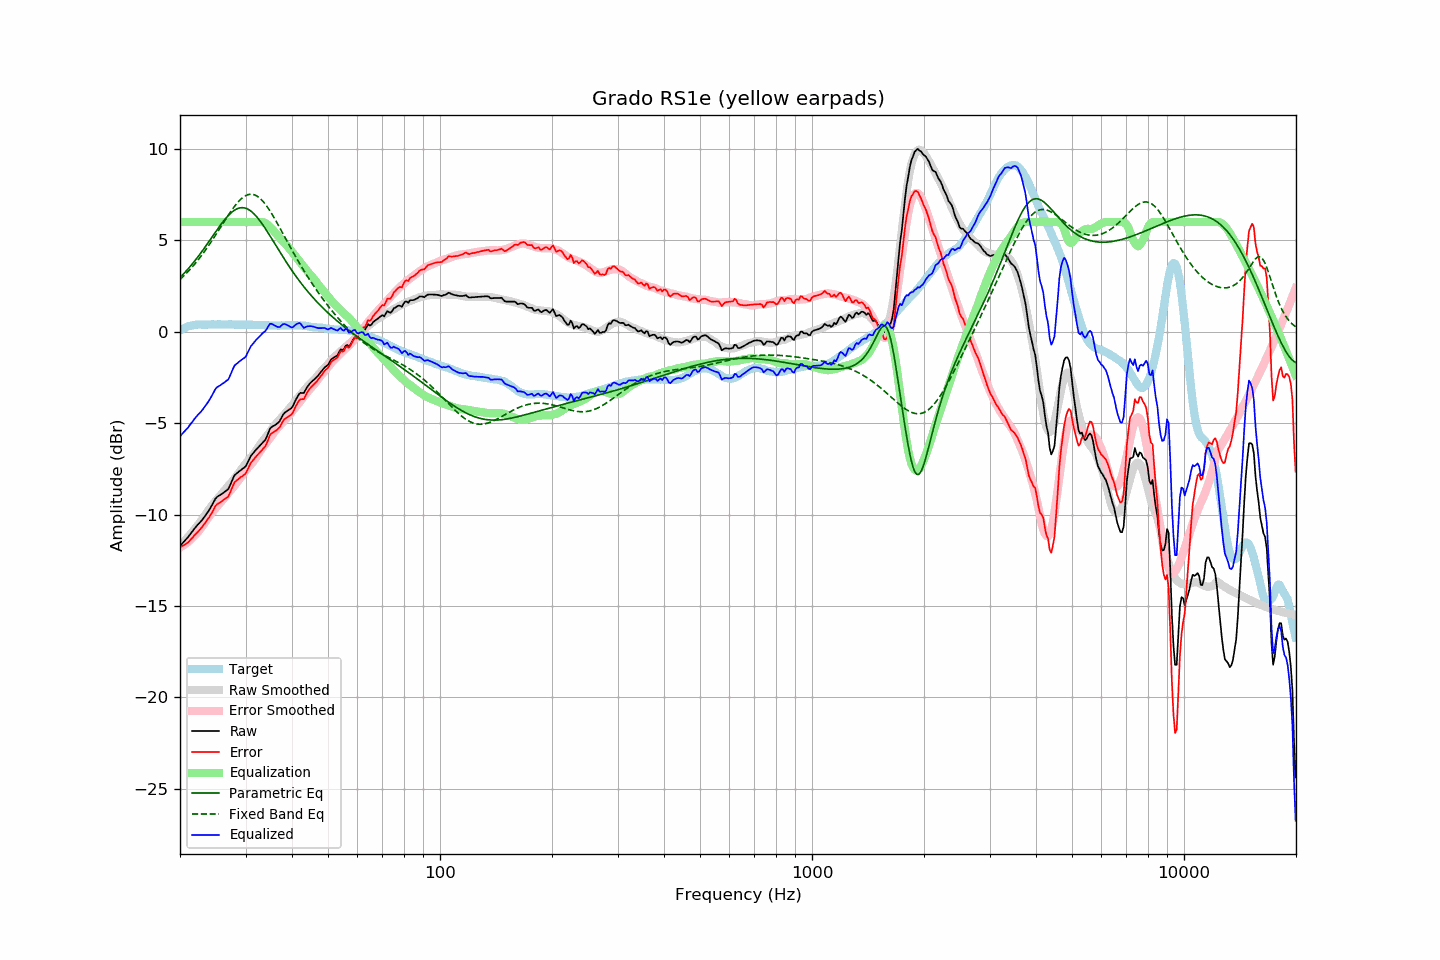

The data file committed next to this chart (first rows):
frequency, raw, error, smoothed, error_smoothed, equalization, parametric_eq, fixed_band_eq, equalized_raw, equalized_smoothed, target
20.00, -11.71, -11.79, -11.70, -11.80, 6.00, 2.97, 2.86, -5.71, -5.70, 0.08
20.20, -11.62, -11.75, -11.61, -11.75, 6.00, 3.06, 2.94, -5.62, -5.61, 0.13
20.40, -11.52, -11.70, -11.52, -11.69, 6.00, 3.15, 3.02, -5.52, -5.52, 0.18
20.61, -11.43, -11.64, -11.42, -11.63, 6.00, 3.24, 3.11, -5.43, -5.42, 0.21
20.81, -11.33, -11.59, -11.33, -11.57, 6.00, 3.34, 3.20, -5.33, -5.33, 0.26
21.02, -11.24, -11.54, -11.23, -11.50, 6.00, 3.44, 3.29, -5.24, -5.23, 0.30
21.23, -11.12, -11.44, -11.13, -11.42, 6.00, 3.54, 3.39, -5.12, -5.13, 0.32
21.44, -11.00, -11.33, -11.03, -11.34, 6.00, 3.64, 3.48, -5.00, -5.03, 0.34
21.66, -10.89, -11.25, -10.92, -11.26, 6.00, 3.75, 3.58, -4.89, -4.92, 0.35
21.87, -10.77, -11.13, -10.81, -11.17, 6.00, 3.86, 3.69, -4.77, -4.81, 0.36
22.09, -10.66, -11.04, -10.70, -11.07, 6.00, 3.97, 3.79, -4.66, -4.70, 0.38
22.31, -10.56, -10.95, -10.59, -10.97, 6.00, 4.08, 3.90, -4.56, -4.59, 0.39
22.54, -10.47, -10.87, -10.48, -10.87, 6.00, 4.20, 4.01, -4.47, -4.48, 0.39
22.76, -10.37, -10.76, -10.36, -10.75, 6.00, 4.32, 4.13, -4.37, -4.36, 0.39
22.99, -10.27, -10.65, -10.23, -10.63, 6.00, 4.44, 4.24, -4.27, -4.23, 0.38
23.22, -10.15, -10.53, -10.11, -10.50, 6.00, 4.56, 4.36, -4.15, -4.11, 0.38
23.45, -10.03, -10.41, -9.98, -10.37, 6.00, 4.68, 4.48, -4.03, -3.98, 0.38
23.69, -9.90, -10.29, -9.85, -10.25, 6.00, 4.81, 4.61, -3.90, -3.85, 0.39
23.92, -9.78, -10.17, -9.72, -10.12, 6.00, 4.94, 4.74, -3.78, -3.72, 0.39
24.16, -9.63, -10.03, -9.60, -10.00, 6.00, 5.06, 4.87, -3.63, -3.60, 0.40
24.40, -9.47, -9.88, -9.48, -9.88, 6.00, 5.19, 5.00, -3.47, -3.48, 0.41
24.65, -9.30, -9.70, -9.38, -9.78, 6.00, 5.32, 5.13, -3.30, -3.38, 0.40
24.89, -9.14, -9.54, -9.27, -9.67, 6.00, 5.44, 5.27, -3.14, -3.27, 0.40
25.14, -9.04, -9.44, -9.17, -9.58, 6.00, 5.57, 5.41, -3.04, -3.17, 0.40
25.39, -8.98, -9.39, -9.07, -9.47, 6.00, 5.69, 5.54, -2.98, -3.07, 0.41
25.65, -8.93, -9.34, -8.96, -9.37, 6.00, 5.81, 5.68, -2.93, -2.96, 0.41
25.91, -8.87, -9.27, -8.86, -9.26, 6.00, 5.93, 5.82, -2.87, -2.86, 0.40
26.16, -8.81, -9.21, -8.75, -9.15, 6.00, 6.04, 5.96, -2.81, -2.75, 0.40
26.43, -8.74, -9.14, -8.64, -9.04, 6.00, 6.15, 6.10, -2.74, -2.64, 0.40
26.69, -8.68, -9.08, -8.54, -8.93, 6.00, 6.26, 6.24, -2.68, -2.54, 0.40
26.96, -8.61, -9.02, -8.43, -8.83, 6.00, 6.35, 6.37, -2.61, -2.43, 0.41
27.23, -8.43, -8.84, -8.33, -8.73, 6.00, 6.44, 6.50, -2.43, -2.33, 0.40
27.50, -8.22, -8.63, -8.23, -8.63, 6.00, 6.52, 6.63, -2.22, -2.23, 0.40
27.77, -8.02, -8.41, -8.13, -8.53, 6.00, 6.59, 6.75, -2.02, -2.13, 0.39
28.05, -7.84, -8.23, -8.02, -8.41, 6.00, 6.65, 6.87, -1.84, -2.02, 0.39
28.33, -7.77, -8.15, -7.90, -8.30, 6.00, 6.71, 6.98, -1.77, -1.90, 0.38
28.62, -7.70, -8.08, -7.78, -8.17, 6.00, 6.74, 7.08, -1.70, -1.78, 0.38
28.90, -7.62, -8.01, -7.66, -8.05, 6.00, 6.77, 7.18, -1.62, -1.66, 0.39
29.19, -7.56, -7.94, -7.54, -7.93, 6.00, 6.79, 7.26, -1.56, -1.54, 0.38
29.48, -7.49, -7.89, -7.42, -7.81, 6.00, 6.79, 7.34, -1.49, -1.42, 0.40
29.78, -7.43, -7.82, -7.30, -7.69, 6.00, 6.78, 7.40, -1.43, -1.30, 0.39
30.08, -7.34, -7.74, -7.19, -7.58, 6.00, 6.75, 7.45, -1.34, -1.19, 0.40
30.38, -7.16, -7.55, -7.09, -7.47, 6.00, 6.72, 7.49, -1.16, -1.09, 0.38
30.68, -6.98, -7.36, -6.99, -7.37, 6.00, 6.67, 7.51, -0.98, -0.99, 0.38
30.99, -6.80, -7.19, -6.89, -7.27, 6.00, 6.61, 7.52, -0.80, -0.89, 0.38
31.30, -6.69, -7.07, -6.79, -7.17, 6.00, 6.54, 7.52, -0.69, -0.79, 0.38
31.61, -6.59, -6.97, -6.67, -7.05, 6.00, 6.45, 7.50, -0.59, -0.67, 0.38
31.93, -6.48, -6.86, -6.55, -6.92, 6.00, 6.36, 7.46, -0.48, -0.55, 0.38
32.24, -6.39, -6.76, -6.42, -6.79, 6.00, 6.26, 7.42, -0.39, -0.42, 0.37
32.57, -6.29, -6.67, -6.28, -6.65, 6.00, 6.15, 7.35, -0.29, -0.28, 0.38
32.89, -6.20, -6.57, -6.15, -6.52, 6.00, 6.04, 7.28, -0.20, -0.15, 0.37
33.22, -6.11, -6.47, -6.03, -6.39, 6.00, 5.92, 7.19, -0.11, -0.03, 0.36
33.55, -6.01, -6.37, -5.91, -6.27, 5.98, 5.79, 7.09, -0.03, 0.07, 0.36
33.89, -5.92, -6.27, -5.80, -6.16, 5.95, 5.66, 6.99, 0.03, 0.15, 0.35
34.23, -5.74, -6.10, -5.70, -6.05, 5.90, 5.52, 6.87, 0.15, 0.20, 0.36
34.57, -5.52, -5.87, -5.58, -5.93, 5.82, 5.38, 6.74, 0.30, 0.24, 0.35
34.92, -5.30, -5.65, -5.46, -5.81, 5.74, 5.24, 6.61, 0.44, 0.28, 0.34
35.27, -5.21, -5.55, -5.34, -5.69, 5.65, 5.10, 6.47, 0.44, 0.31, 0.34
35.62, -5.16, -5.50, -5.22, -5.57, 5.55, 4.96, 6.32, 0.39, 0.33, 0.34
35.97, -5.11, -5.45, -5.11, -5.45, 5.45, 4.81, 6.17, 0.34, 0.34, 0.34
... 635 more rows
